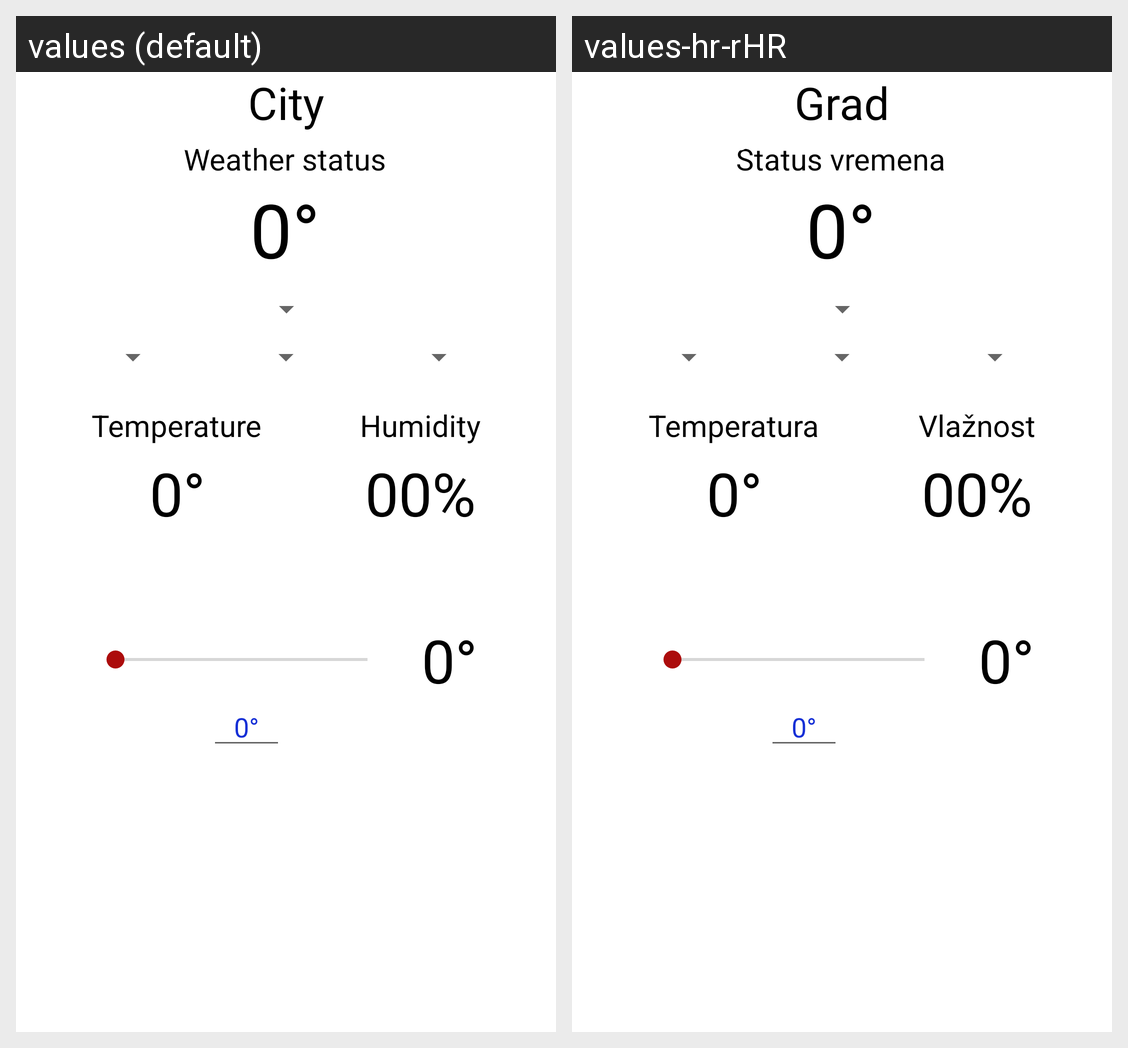

Here is an Android app screen in its default locale and in the app's own translations. Write out the translated-string differences for the strings that appear on this screen.
Android screen res/layout/vana_therm_fragment.xml rendered under 2 locales, left to right: values (default), values-hr-rHR. Device: Nexus 5 (rendered at 1080×1920; each locale shown at half size, 540×960, under a caption strip naming it); theme Theme.VanaTherm.
Strings drawn on this screen, with the default value and each locale's value (text and hints the layout hard-codes, and strings that could not be matched under every locale, appear in the picture but are not listed):

city
  values: City
  values-hr-rHR: Grad

weatherStatus
  values: Weather status
  values-hr-rHR: Status vremena

cityTemp
  values: 0°
  values-hr-rHR: 0°  [not translated; the default value is used]

temperature
  values: Temperature
  values-hr-rHR: Temperatura

humidity
  values: Humidity
  values-hr-rHR: Vlažnost

humidityValue
  values: 00%
  values-hr-rHR: 00%  [not translated; the default value is used]

logout
  values: Log out
  values-hr-rHR: Odjavite se
